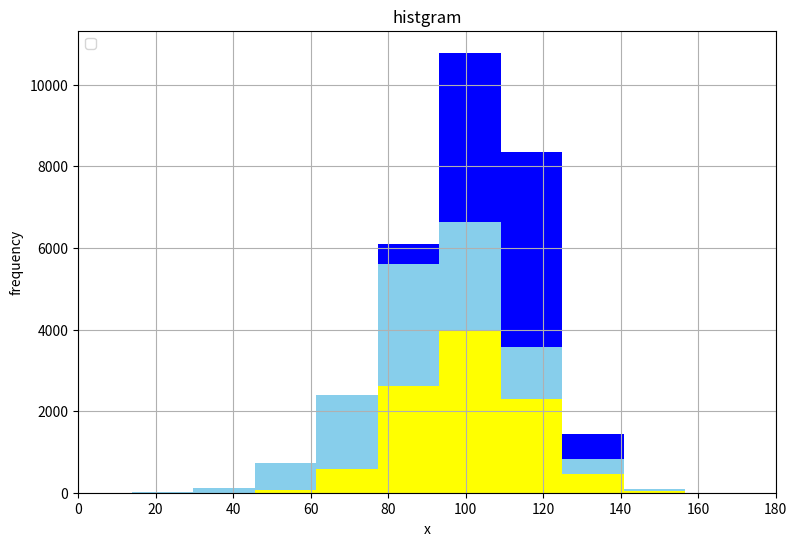

Recreate this plot in Python.
import matplotlib.pyplot as plt
import numpy as np

mu1, sig1 = 100 ,15
mu2, sig2 = 90 ,20
mu3, sig3 = 110 ,10

x2 = mu2+sig2*np.random.randn(10000)
x3 = mu3+sig3*np.random.randn(10000)
x1 = mu1+sig1*np.random.randn(10000)


fig = plt.figure(figsize=(9,6))

ax1 = fig.add_subplot(111, title='histgram', xlabel='x', ylabel='frequency',
                      xlim=(0,180))
ax1.hist([x1,x2,x3],color=['yellow','skyblue','blue'], stacked=True)
# ax1.hist(x1, bins=10, color='yellow',label='x1',zorder=10,stacked=True, density = True)
# ax1.hist(x2, bins=10, color='skyblue',label='x2',zorder=5,stacked=True, density = True)
# ax1.hist(x3, bins=10, color='blue',label='x3',zorder=1,stacked=True, density = True)

ax1.legend(loc=2)
ax1.grid()

fig.savefig("img.png")